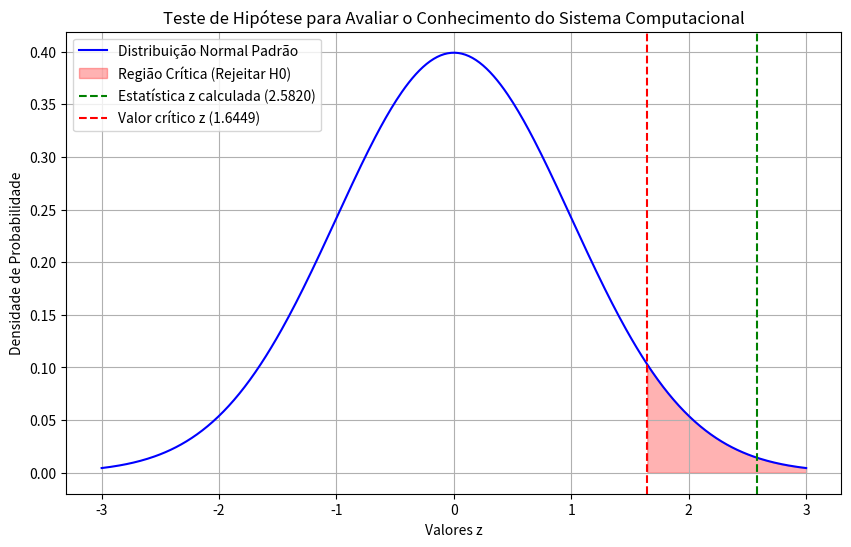

Write Python code to recreate this figure.
# -*- coding: utf-8 -*-
#neste eu adicione a plotagem dos dados para ficar melhor de compreender nos casos de fazer manual
import numpy as np
from scipy import stats
import matplotlib.pyplot as plt

# Dados da amostra
n = 60  # número de questões
acertos = 40  # número de acertos
p_amostra = acertos / n  # proporção de acertos

# Hipótese nula: p = 0.5 (o sistema acerta ao acaso)
# Hipótese alternativa: p > 0.5 (o sistema adquiriu algum conhecimento)

p_hipotese = 0.5
nivel_significancia = 0.05

# Estatística z calculada
erro_padrao = np.sqrt((p_hipotese * (1 - p_hipotese)) / n)
z_calculado = (p_amostra - p_hipotese) / erro_padrao

# Valor crítico z para o nível de significância de 5%
z_critico = stats.norm.ppf(1 - nivel_significancia)

print(f"Estatística z calculada: {z_calculado:.4f}")
print(f"Valor crítico z para {nivel_significancia:.2f} de significância: {z_critico:.4f}")

# Conclusão
def conclusao(z_calculado, z_critico):
    if z_calculado > z_critico:
        return "Conclusão: Há evidência suficiente para rejeitar a hipótese nula. O sistema adquiriu algum conhecimento sobre o assunto."
    else:
        return "Conclusão: Não há evidência suficiente para rejeitar a hipótese nula. O sistema não demonstra ter adquirido conhecimento suficiente sobre o assunto."

print(conclusao(z_calculado, z_critico))

# Representação gráfica
t_vals = np.linspace(-3, 3, 400)
y_vals = stats.norm.pdf(t_vals, 0, 1)

plt.figure(figsize=(10, 6))
plt.plot(t_vals, y_vals, label='Distribuição Normal Padrão', color='blue')
plt.fill_between(t_vals, y_vals, where=(t_vals > z_critico), color='red', alpha=0.3, label='Região Crítica (Rejeitar H0)')
plt.axvline(z_calculado, color='green', linestyle='--', label=f'Estatística z calculada ({z_calculado:.4f})')
plt.axvline(z_critico, color='red', linestyle='--', label=f'Valor crítico z ({z_critico:.4f})')
plt.xlabel('Valores z')
plt.ylabel('Densidade de Probabilidade')
plt.title('Teste de Hipótese para Avaliar o Conhecimento do Sistema Computacional')
plt.legend()
plt.grid()
plt.show()